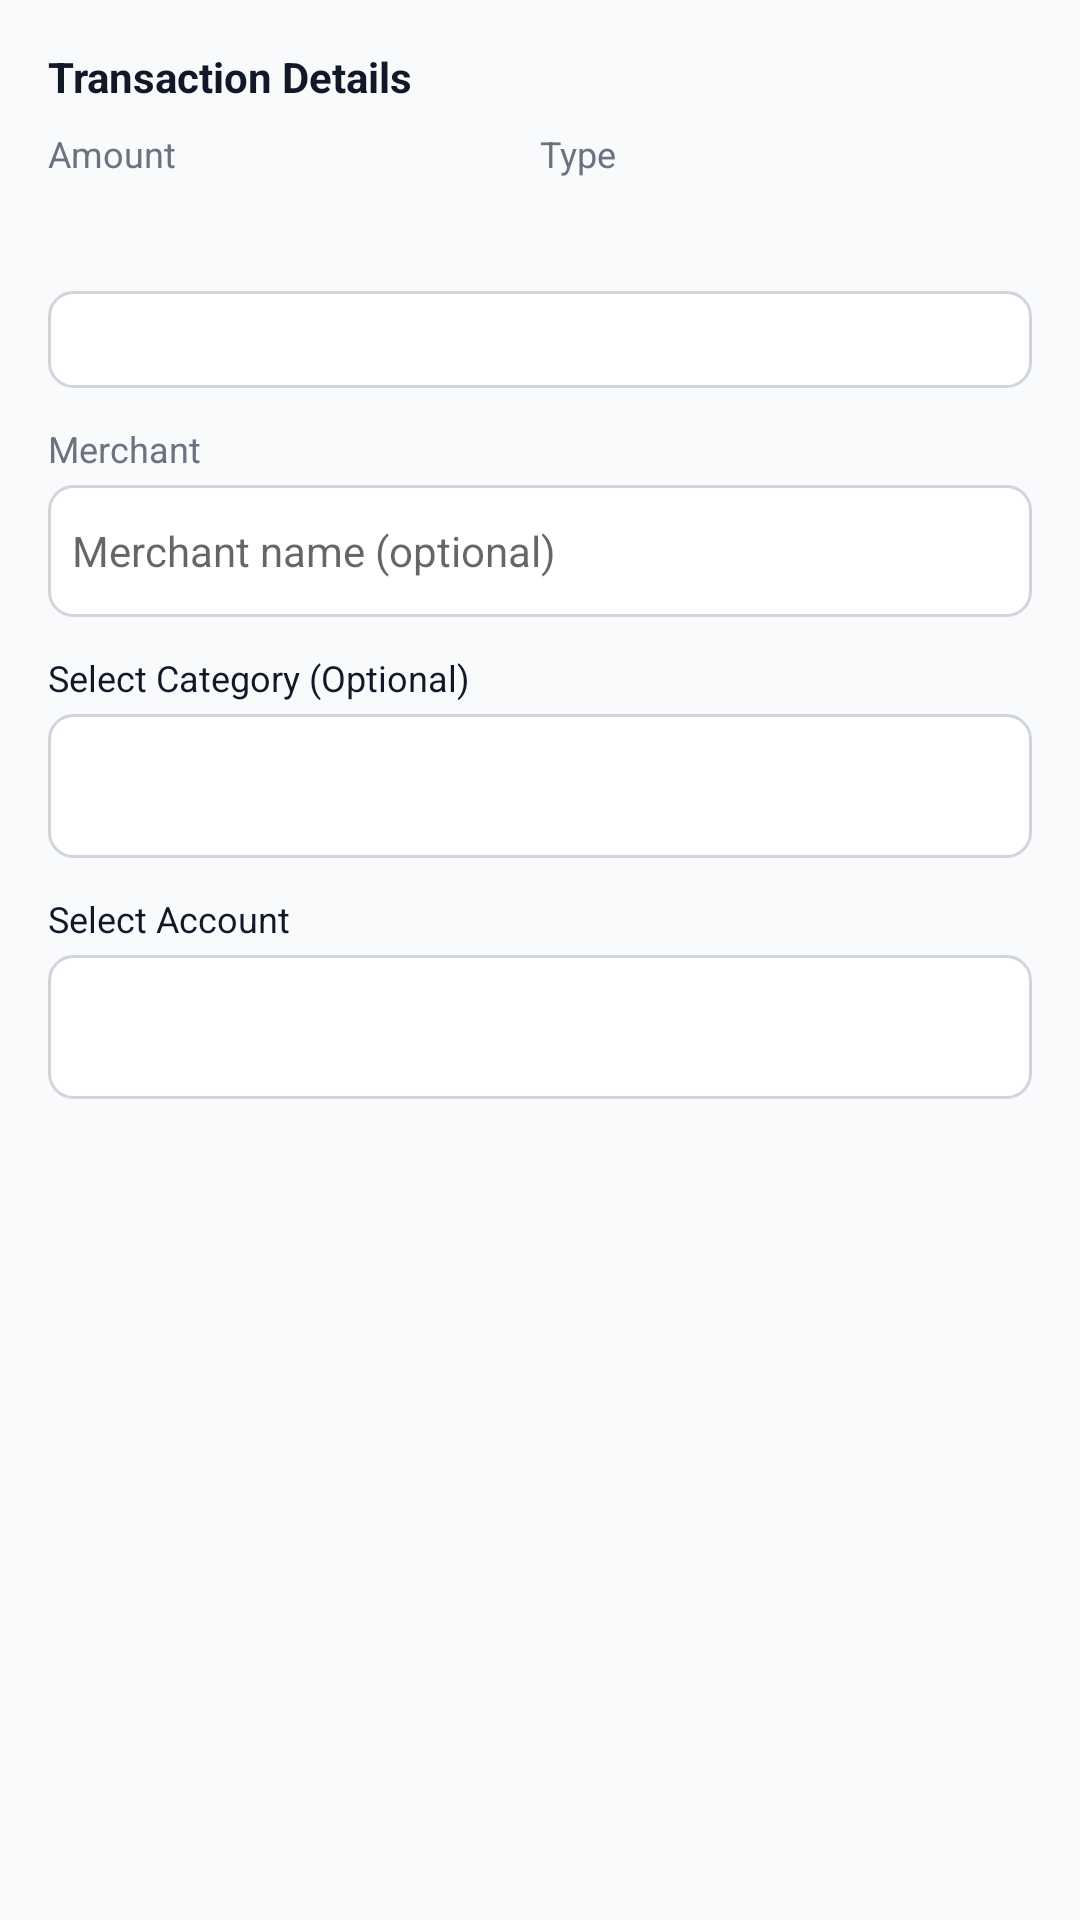

Here is an Android app screen rendered from its layout file. Give the layout XML and the strings, colors and styles it references.
<!-- AndroidManifest.xml: application theme Theme.FinanceTracker -->
<!-- res/layout/dialog_sms_import.xml -->
<?xml version="1.0" encoding="utf-8"?>
<LinearLayout
    xmlns:android="http://schemas.android.com/apk/res/android"
    xmlns:app="http://schemas.android.com/apk/res-auto"
    android:layout_width="match_parent"
    android:layout_height="wrap_content"
    android:orientation="vertical"
    android:padding="16dp">

    <TextView
        android:layout_width="wrap_content"
        android:layout_height="wrap_content"
        android:text="Transaction Details"
        android:textSize="14sp"
        android:textStyle="bold"
        android:layout_marginBottom="8dp"/>

    <LinearLayout
        android:layout_width="match_parent"
        android:layout_height="wrap_content"
        android:orientation="horizontal"
        android:layout_marginBottom="12dp">

        <LinearLayout
            android:layout_width="0dp"
            android:layout_height="wrap_content"
            android:layout_weight="1"
            android:orientation="vertical">

            <TextView
                android:layout_width="wrap_content"
                android:layout_height="wrap_content"
                android:text="Amount"
                android:textSize="12sp"
                android:textColor="@color/text_secondary"/>

            <TextView
                android:id="@+id/tv_amount"
                android:layout_width="wrap_content"
                android:layout_height="wrap_content"
                android:textSize="16sp"
                android:textStyle="bold"
                android:layout_marginTop="4dp"/>

        </LinearLayout>

        <LinearLayout
            android:layout_width="0dp"
            android:layout_height="wrap_content"
            android:layout_weight="1"
            android:orientation="vertical">

            <TextView
                android:layout_width="wrap_content"
                android:layout_height="wrap_content"
                android:text="Type"
                android:textSize="12sp"
                android:textColor="@color/text_secondary"/>

            <TextView
                android:id="@+id/tv_type"
                android:layout_width="wrap_content"
                android:layout_height="wrap_content"
                android:textSize="16sp"
                android:textStyle="bold"
                android:layout_marginTop="4dp"/>

        </LinearLayout>

    </LinearLayout>

    <ScrollView
        android:layout_width="match_parent"
        android:layout_height="wrap_content"
        android:layout_marginBottom="12dp"
        android:maxHeight="100dp">

        <TextView
            android:id="@+id/tv_sms_text"
            android:layout_width="match_parent"
            android:layout_height="wrap_content"
            android:textSize="12sp"
            android:textColor="@color/text_secondary"
            android:padding="8dp"
            android:background="@drawable/outlined_bg"
            android:textIsSelectable="true"/>

    </ScrollView>

    
    <LinearLayout
        android:id="@+id/ll_merchant_container"
        android:layout_width="match_parent"
        android:layout_height="wrap_content"
        android:orientation="vertical"
        android:layout_marginBottom="12dp"
        android:visibility="visible">

        <TextView
            android:layout_width="wrap_content"
            android:layout_height="wrap_content"
            android:text="Merchant"
            android:textSize="12sp"
            android:textColor="@color/text_secondary"
            android:layout_marginBottom="4dp"/>

        <EditText
            android:id="@+id/et_merchant"
            android:layout_width="match_parent"
            android:layout_height="44dp"
            android:inputType="text"
            android:hint="Merchant name (optional)"
            android:padding="8dp"
            android:background="@drawable/outlined_bg"
            android:textSize="14sp"/>

    </LinearLayout>

    
    <LinearLayout
        android:id="@+id/ll_category_container"
        android:layout_width="match_parent"
        android:layout_height="wrap_content"
        android:orientation="vertical"
        android:layout_marginBottom="12dp"
        android:visibility="visible">

        <TextView
            android:layout_width="wrap_content"
            android:layout_height="wrap_content"
            android:text="Select Category (Optional)"
            android:textSize="12sp"
            android:layout_marginBottom="4dp"/>

        <Spinner
            android:id="@+id/spinner_category"
            android:layout_width="match_parent"
            android:layout_height="48dp"
            android:background="@drawable/outlined_bg"
            android:paddingHorizontal="8dp"/>

    </LinearLayout>

    
    <TextView
        android:layout_width="wrap_content"
        android:layout_height="wrap_content"
        android:text="Select Account"
        android:textSize="12sp"
        android:layout_marginBottom="4dp"/>

    <Spinner
        android:id="@+id/spinner_account"
        android:layout_width="match_parent"
        android:layout_height="48dp"
        android:background="@drawable/outlined_bg"
        android:paddingHorizontal="8dp"
        android:layout_marginBottom="12dp"/>

    
    <LinearLayout
        android:id="@+id/ll_transfer_type_container"
        android:layout_width="match_parent"
        android:layout_height="wrap_content"
        android:orientation="vertical"
        android:layout_marginBottom="12dp"
        android:visibility="gone">

        <TextView
            android:layout_width="wrap_content"
            android:layout_height="wrap_content"
            android:text="Transfer Type"
            android:textSize="12sp"
            android:textColor="@color/text_secondary"
            android:layout_marginBottom="4dp"/>

        <com.google.android.material.button.MaterialButtonToggleGroup
            android:id="@+id/toggle_transfer_type"
            android:layout_width="match_parent"
            android:layout_height="wrap_content"
            android:layout_marginBottom="12dp"
            app:singleSelection="true"
            app:selectionRequired="true">

            <com.google.android.material.button.MaterialButton
                android:id="@+id/btn_self_transfer"
                style="@style/Widget.MaterialComponents.Button.OutlinedButton"
                android:layout_width="0dp"
                android:layout_height="wrap_content"
                android:layout_weight="1"
                android:text="Self"
                android:textSize="12sp"/>

            <com.google.android.material.button.MaterialButton
                android:id="@+id/btn_loan_out"
                style="@style/Widget.MaterialComponents.Button.OutlinedButton"
                android:layout_width="0dp"
                android:layout_height="wrap_content"
                android:layout_weight="1"
                android:text="Loan"
                android:textSize="12sp"/>

            <com.google.android.material.button.MaterialButton
                android:id="@+id/btn_settle_payment"
                style="@style/Widget.MaterialComponents.Button.OutlinedButton"
                android:layout_width="0dp"
                android:layout_height="wrap_content"
                android:layout_weight="1"
                android:text="Settle"
                android:textSize="12sp"/>

            <com.google.android.material.button.MaterialButton
                android:id="@+id/btn_gift"
                style="@style/Widget.MaterialComponents.Button.OutlinedButton"
                android:layout_width="0dp"
                android:layout_height="wrap_content"
                android:layout_weight="1"
                android:text="Gift"
                android:textSize="12sp"/>

        </com.google.android.material.button.MaterialButtonToggleGroup>

    </LinearLayout>

    
    <LinearLayout
        android:id="@+id/ll_transfer_to_account"
        android:layout_width="match_parent"
        android:layout_height="wrap_content"
        android:orientation="vertical"
        android:layout_marginBottom="12dp"
        android:visibility="gone">

        <TextView
            android:layout_width="wrap_content"
            android:layout_height="wrap_content"
            android:text="Transfer To Account"
            android:textSize="12sp"
            android:textColor="@color/text_secondary"
            android:layout_marginBottom="4dp"/>

        <Spinner
            android:id="@+id/spinner_transfer_to_account"
            android:layout_width="match_parent"
            android:layout_height="48dp"
            android:background="@drawable/outlined_bg"
            android:paddingHorizontal="8dp"/>

    </LinearLayout>

    
    <LinearLayout
        android:id="@+id/ll_friend_name"
        android:layout_width="match_parent"
        android:layout_height="wrap_content"
        android:orientation="vertical"
        android:layout_marginBottom="12dp"
        android:visibility="gone">

        <TextView
            android:layout_width="wrap_content"
            android:layout_height="wrap_content"
            android:text="Friend's Name"
            android:textSize="12sp"
            android:textColor="@color/text_secondary"
            android:layout_marginBottom="4dp"/>

        <EditText
            android:id="@+id/et_friend_name"
            android:layout_width="match_parent"
            android:layout_height="44dp"
            android:inputType="text"
            android:hint="Enter friend's name"
            android:padding="8dp"
            android:background="@drawable/outlined_bg"
            android:textSize="14sp"/>

    </LinearLayout>

    
    <LinearLayout
        android:id="@+id/ll_settle_category"
        android:layout_width="match_parent"
        android:layout_height="wrap_content"
        android:orientation="vertical"
        android:layout_marginBottom="12dp"
        android:visibility="gone">

        <TextView
            android:layout_width="wrap_content"
            android:layout_height="wrap_content"
            android:text="Expense Category"
            android:textSize="12sp"
            android:textColor="@color/text_secondary"
            android:layout_marginBottom="4dp"/>

        <Spinner
            android:id="@+id/spinner_settle_category"
            android:layout_width="match_parent"
            android:layout_height="48dp"
            android:background="@drawable/outlined_bg"
            android:paddingHorizontal="8dp"/>

    </LinearLayout>

</LinearLayout>
<!-- resources referenced by this layout -->
<resources>
  <color name="text_secondary">#6b7280</color>
  <!-- drawable outlined_bg (drawable) -->
  <?xml version="1.0" encoding="utf-8"?>
  <shape xmlns:android="http://schemas.android.com/apk/res/android"
      android:shape="rectangle">
      <corners android:radius="8dp"/>
      <stroke android:width="1dp" android:color="#d1d5db"/>
      <solid android:color="@android:color/white"/>
  </shape>
  <style name="Theme.FinanceTracker" parent="Theme.MaterialComponents.Light.NoActionBar">
          <item name="colorPrimary">@color/colorPrimary</item>
          <item name="colorPrimaryVariant">@color/colorPrimaryVariant</item>
          <item name="colorOnPrimary">@color/colorOnPrimary</item>
          <item name="colorSecondary">@color/colorSecondary</item>
          <item name="colorOnSecondary">@color/colorOnSecondary</item>
          <item name="colorSurface">@color/colorSurface</item>
          <item name="colorOnSurface">@color/colorOnSurface</item>
          <item name="android:statusBarColor">@color/colorPrimaryDark</item>
          <item name="android:windowBackground">@color/background</item>
          <item name="android:textColor">@color/text_primary</item>
          <item name="android:editTextColor">@color/text_primary</item>
          
          <item name="android:windowFullscreen">false</item>
          <item name="android:windowContentOverlay">@null</item>
          <item name="android:windowIsFloating">false</item>
      </style>
  <color name="colorPrimary">#4f46e5</color>
  <color name="colorPrimaryVariant">#6366f1</color>
  <color name="colorOnPrimary">#FFFFFF</color>
  <color name="colorSecondary">#10b981</color>
  <color name="colorOnSecondary">#FFFFFF</color>
  <color name="colorSurface">#FFFFFF</color>
  <color name="colorOnSurface">#1f2937</color>
  <color name="colorPrimaryDark">#3730a3</color>
  <color name="background">#f9fafb</color>
  <color name="text_primary">#111827</color>
</resources>
